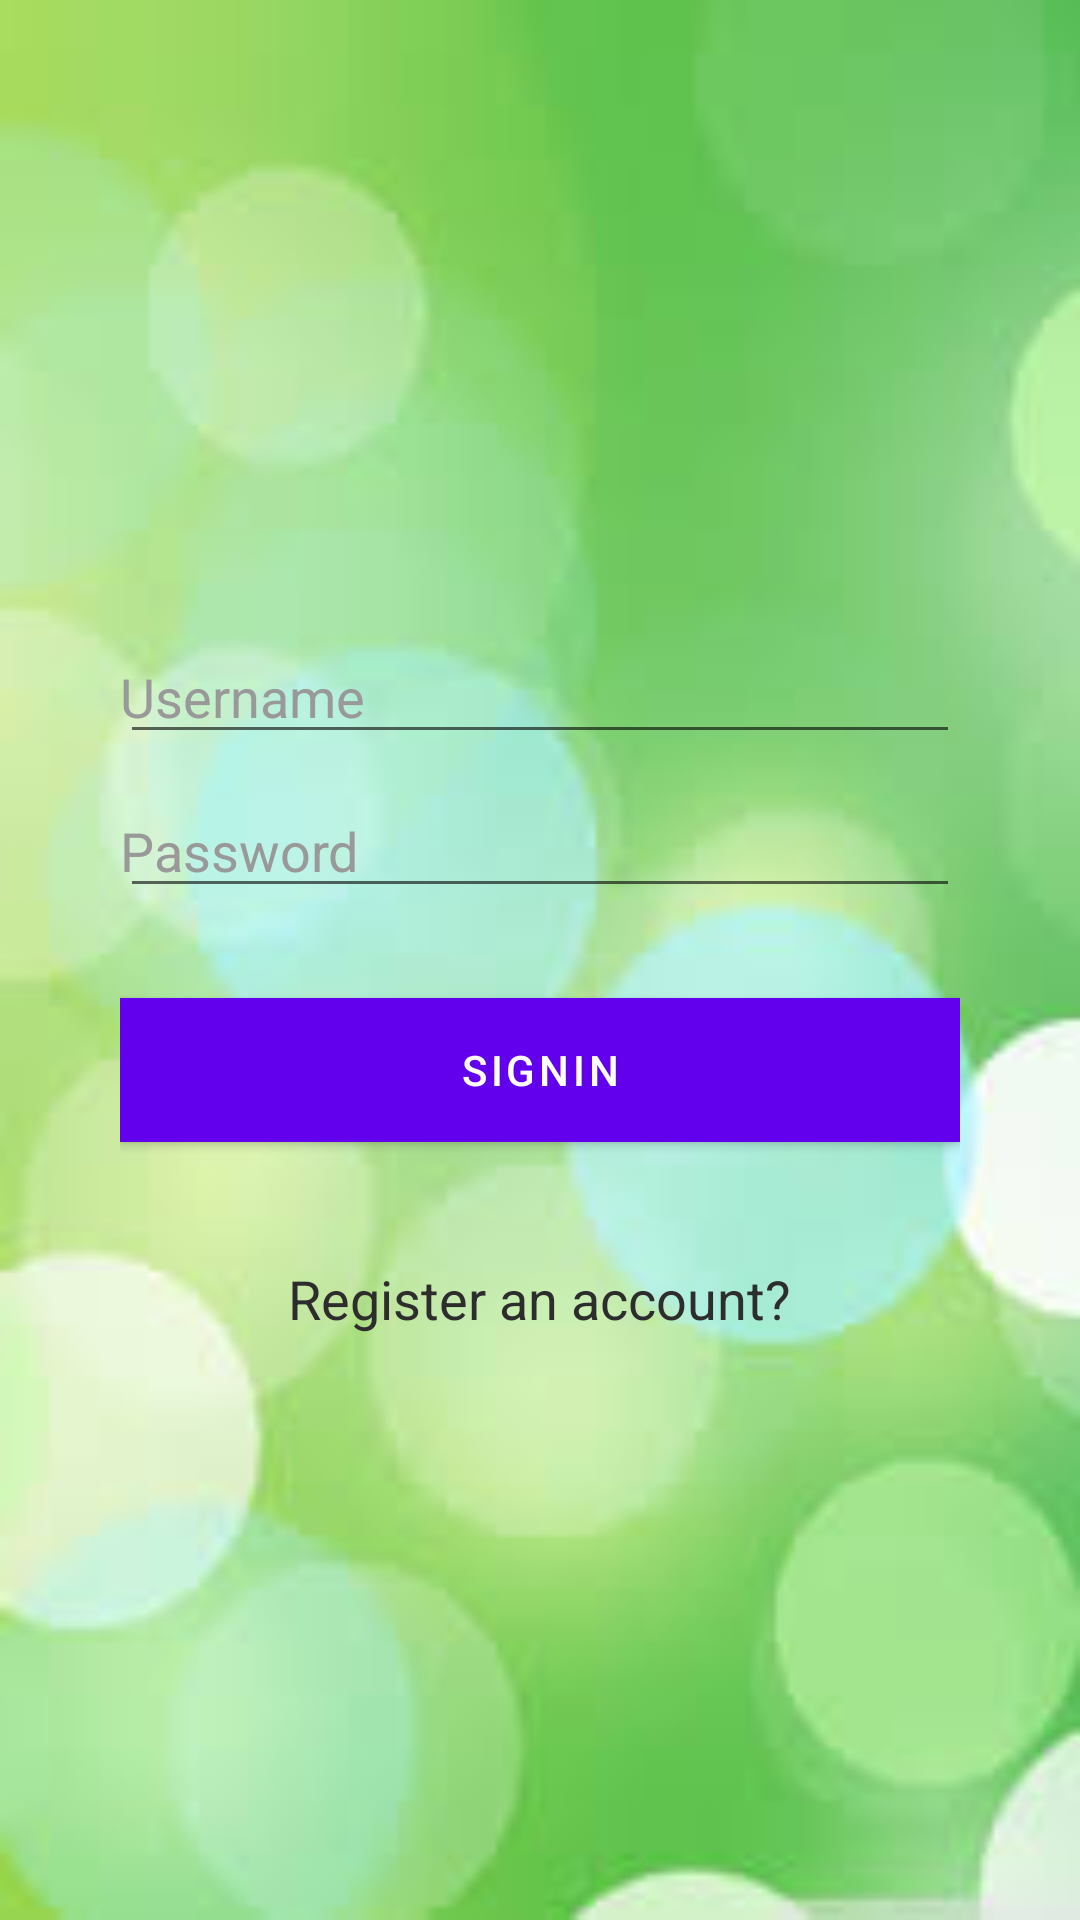

The Android layout XML behind this screen, and the referenced resources:
<!-- AndroidManifest.xml: application theme AppTheme -->
<!-- res/layout/activity_login.xml -->
<androidx.appcompat.widget.LinearLayoutCompat xmlns:android="http://schemas.android.com/apk/res/android"
    android:layout_width="match_parent"
    android:layout_height="match_parent"
    android:orientation="vertical"
    android:background="@drawable/greenbubbles"
    android:padding="40dp"
    xmlns:tools="http://schemas.android.com/tools"
    tools:context=".UI.LoginActivity">

    <com.google.android.material.textfield.TextInputEditText
        android:layout_width="match_parent"
        android:layout_height="wrap_content"
        android:ems="10"
        android:id="@+id/username"
        android:hint="Username"
        android:layout_marginTop="170dp"
        android:textColor="#2d2d2d"
        android:paddingLeft="0dp"
        android:drawablePadding="5dp"
        android:textColorHint="#999"/>

    <com.google.android.material.textfield.TextInputEditText
        android:layout_width="match_parent"
        android:layout_height="wrap_content"
        android:inputType="textPassword"
        android:ems="10"
        android:id="@+id/password"
        android:hint="Password"
        android:layout_marginTop="10dp"
        android:textColor="#2d2d2d"
        android:paddingLeft="0dp"
        android:drawablePadding="5dp"
        android:textColorHint="#999"/>


    <com.google.android.material.button.MaterialButton
        style="@style/Widget.MaterialComponents.Button"
        android:layout_width="match_parent"
        android:layout_height="wrap_content"
        android:layout_marginTop="30dp"
        android:text="SignIn"
        android:textColor="#fff"
        android:id="@+id/btn_login"
        android:background="#4C9A2A"
        android:layout_gravity="center_horizontal"
      />

    <androidx.appcompat.widget.AppCompatTextView
        android:id="@+id/link_signup"
        android:layout_width="wrap_content"
        android:layout_height="wrap_content"
        android:layout_gravity="center_horizontal"
        android:layout_marginTop="40dp"
        android:text="Register an account?"
        android:textAppearance="?android:attr/textAppearanceMedium"
        android:textColor="#2d2d2d" />

</androidx.appcompat.widget.LinearLayoutCompat>
<!-- resources referenced by this layout -->
<resources>
  <!-- drawable greenbubbles: jpeg bitmap (drawable-hdpi, 17607 bytes) -->
  <style name="AppTheme" parent="Theme.MaterialComponents.Light.NoActionBar">
          
          <item name="colorPrimary">@color/colorPrimary</item>
          <item name="colorPrimaryDark">@color/colorPrimaryDark</item>
          <item name="colorAccent">#4C9A2A</item>
      </style>
  <!-- not gathered from this repository: default colours our renderer supplied (Android Studio template values) -->
  <color name="colorPrimary">#FF6200EE</color>
  <color name="colorPrimaryDark">#FF3700B3</color>
</resources>
